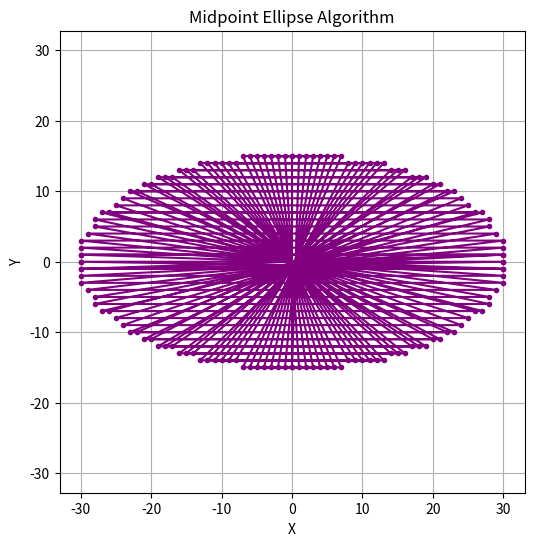

This chart was generated by the following Python code:
import matplotlib.pyplot as plt


def plot_ellipse_points(xc, yc, x, y, xes, yes):
    pts = [
        (x + xc, y + yc),
        (-x + xc, y + yc),
        (x + xc, -y + yc),
        (-x + xc, -y + yc),
    ]
    for px, py in pts:
        xes.append(px)
        yes.append(py)


def midpoint_ellipse(rx, ry, xc=0, yc=0):
    rx2 = rx * rx
    ry2 = ry * ry
    x = 0
    y = ry
    xes, yes = [], []

    # Region 1
    p1 = ry2 - (rx2 * ry) + 0.25 * rx2
    plot_ellipse_points(xc, yc, x, y, xes, yes)

    while 2 * ry2 * x <= 2 * rx2 * y:
        x += 1
        if p1 < 0:
            p1 += 2 * ry2 * x + ry2
        else:
            y -= 1
            p1 += 2 * ry2 * x - 2 * rx2 * y + ry2
        plot_ellipse_points(xc, yc, x, y, xes, yes)

    # Region 2
    p2 = (ry2 * (x + 0.5) ** 2) + (rx2 * (y - 1) ** 2) - (rx2 * ry2)

    while y >= 0:
        if p2 > 0:
            y -= 1
            p2 -= 2 * rx2 * y + rx2
        else:
            x += 1
            y -= 1
            p2 += 2 * ry2 * x - 2 * rx2 * y + rx2
        plot_ellipse_points(xc, yc, x, y, xes, yes)

    return xes, yes


def plot_midpoint_ellipse(rx, ry, xc=0, yc=0):
    xes, yes = midpoint_ellipse(rx, ry, xc, yc)
    plt.figure(figsize=(6, 6))
    plt.plot(xes, yes, marker='.', color='purple')
    plt.title("Midpoint Ellipse Algorithm")
    plt.xlabel("X")
    plt.ylabel("Y")
    plt.grid(True)
    plt.axis('equal')
    plt.show(block=True)


# These lines must NOT be indented — they are outside the function
plot_midpoint_ellipse(30, 15, 0, 0)
input("Press Enter to close...")
